Run: headless pygame with SDL's dummy video driver; simulated clock (each Clock.tick advances the game by its frame time, no real sleeping); random seed 0; keys injected as events and as key.get_pressed() state; no mouse input; restart key C tapped at the start of phases 3 and 4.
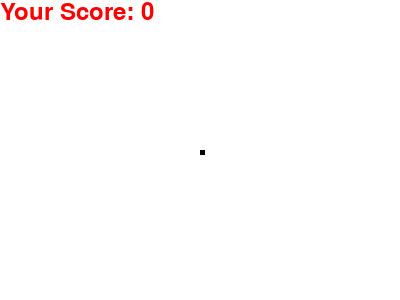
Frame 1 of 4 · flips 1–60 · no input
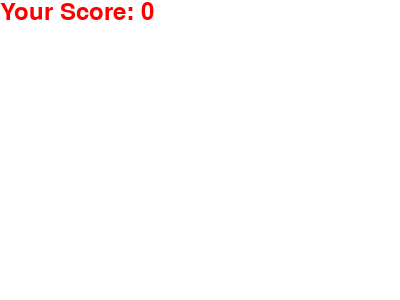
Frame 2 of 4 · flips 61–180 · tapped SPACE, RETURN · held RIGHT (→), D
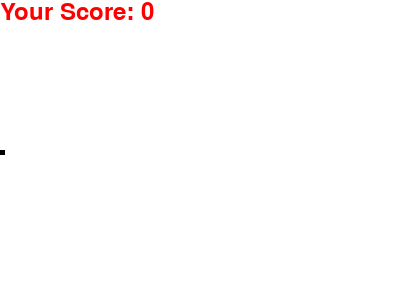
Frame 3 of 4 · flips 181–300 · tapped C · held DOWN (↓), S
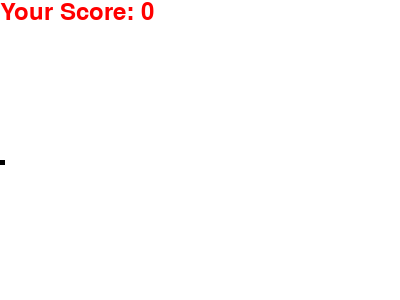
Frame 4 of 4 · flips 301–420 · tapped C · held LEFT (←), A, UP (↑), W

The pygame program that drew these frames:

import pygame
import time
import random

pygame.init()
dis_width = 400
dis_height = 300

dis=pygame.display.set_mode((dis_width,dis_height))
pygame.display.update()

blue=(0,0,255)
red=(255,0,0)
white = (255, 255, 255)
black = (0, 0, 0)

# x1 = dis_width/2
# y1 = dis_height/2
 
# x1_next = 0       
# y1_next = 0



clock = pygame.time.Clock()

pygame.display.set_caption('Snake game')
game_over=False

font_style = pygame.font.SysFont(None, 30)
score_font = pygame.font.SysFont("comicsansms", 35)

def Your_score(score):
    value = score_font.render("Your Score: " + str(score), True, red)
    dis.blit(value, [0, 0])

def our_snake(snake_block, snake_list):
    for x in snake_list:
        pygame.draw.rect(dis, black, [x[0], x[1], snake_block, snake_block])
 
def message(msg,color):
    mesg = font_style.render(msg, True, color)
    dis.blit(mesg, [dis_width/2, dis_height/2])

def gameLoop():  # creating a function
    game_over = False
    game_close = False
 
    x1 = dis_width / 2
    y1 = dis_height / 2
 
    x1_next = 0
    y1_next = 0
 
    snake_List = []
    Length_of_snake = 1

    foodx = round(random.randrange(0, dis_width - 5) / 10.0) * 10.0
    foody = round(random.randrange(0, dis_width - 5) / 10.0) * 10.0

    speed = 10

    while not game_over:
        while game_close == True:
            dis.fill(white)
            message("You Lost! Press Q-Quit or C-Play Again", red)
            pygame.display.update()

            for event in pygame.event.get():
                if event.type == pygame.KEYDOWN:
                    if event.key == pygame.K_q:
                        game_over = True
                        game_close = False
                    if event.key == pygame.K_c:
                        gameLoop()

        for event in pygame.event.get():
            # print(event)
            if event.type == pygame.QUIT:
                game_over=True
            if event.type == pygame.KEYDOWN:
                if event.key == pygame.K_LEFT:
                    x1_next = -5
                    y1_next = 0
                if event.key == pygame.K_UP:
                    x1_next = 0
                    y1_next = -5
                if event.key == pygame.K_RIGHT:
                    x1_next = 5
                    y1_next = 0
                if event.key == pygame.K_DOWN:
                    x1_next = 0
                    y1_next = 5

        # if x1 >= dis_width or x1 < 0 or y1 >= dis_height or y1 < 0:
        #     game_over = True
        if x1>=dis_width:
            x1=0
        if y1>=dis_height:
            y1=0
        if x1<0:
            x1=dis_width
        if y1<0:
            y1=dis_height
        x1 += x1_next
        y1+=y1_next
        dis.fill(white)
        pygame.draw.rect(dis, black, [foodx, foody, 5, 5])
        snake_Head = []
        snake_Head.append(x1)
        snake_Head.append(y1)
        snake_List.append(snake_Head)
        if len(snake_List) > Length_of_snake:
            del snake_List[0]
        
        for x in snake_List[:-1]:
            if x == snake_Head:
                print(snake_List)
                print('snakehead')
                game_close = True

        # pygame.draw.rect(dis,blue,[x1,y1,10,10])
        our_snake(5, snake_List)
        score = Length_of_snake - 1
        Your_score(score)
        pygame.display.update()

        if x1 == foodx and y1 == foody:
            foodx = round(random.randrange(0, dis_width - 5) / 10.0) * 10.0
            foody = round(random.randrange(0, dis_height - 5) / 10.0) * 10.0
            Length_of_snake += 1
            speed+=5

        clock.tick(speed)
        # print(game_close)


    message("You lost",red)
    pygame.display.update()
    time.sleep(2)
    pygame.quit()
    quit()

gameLoop()
